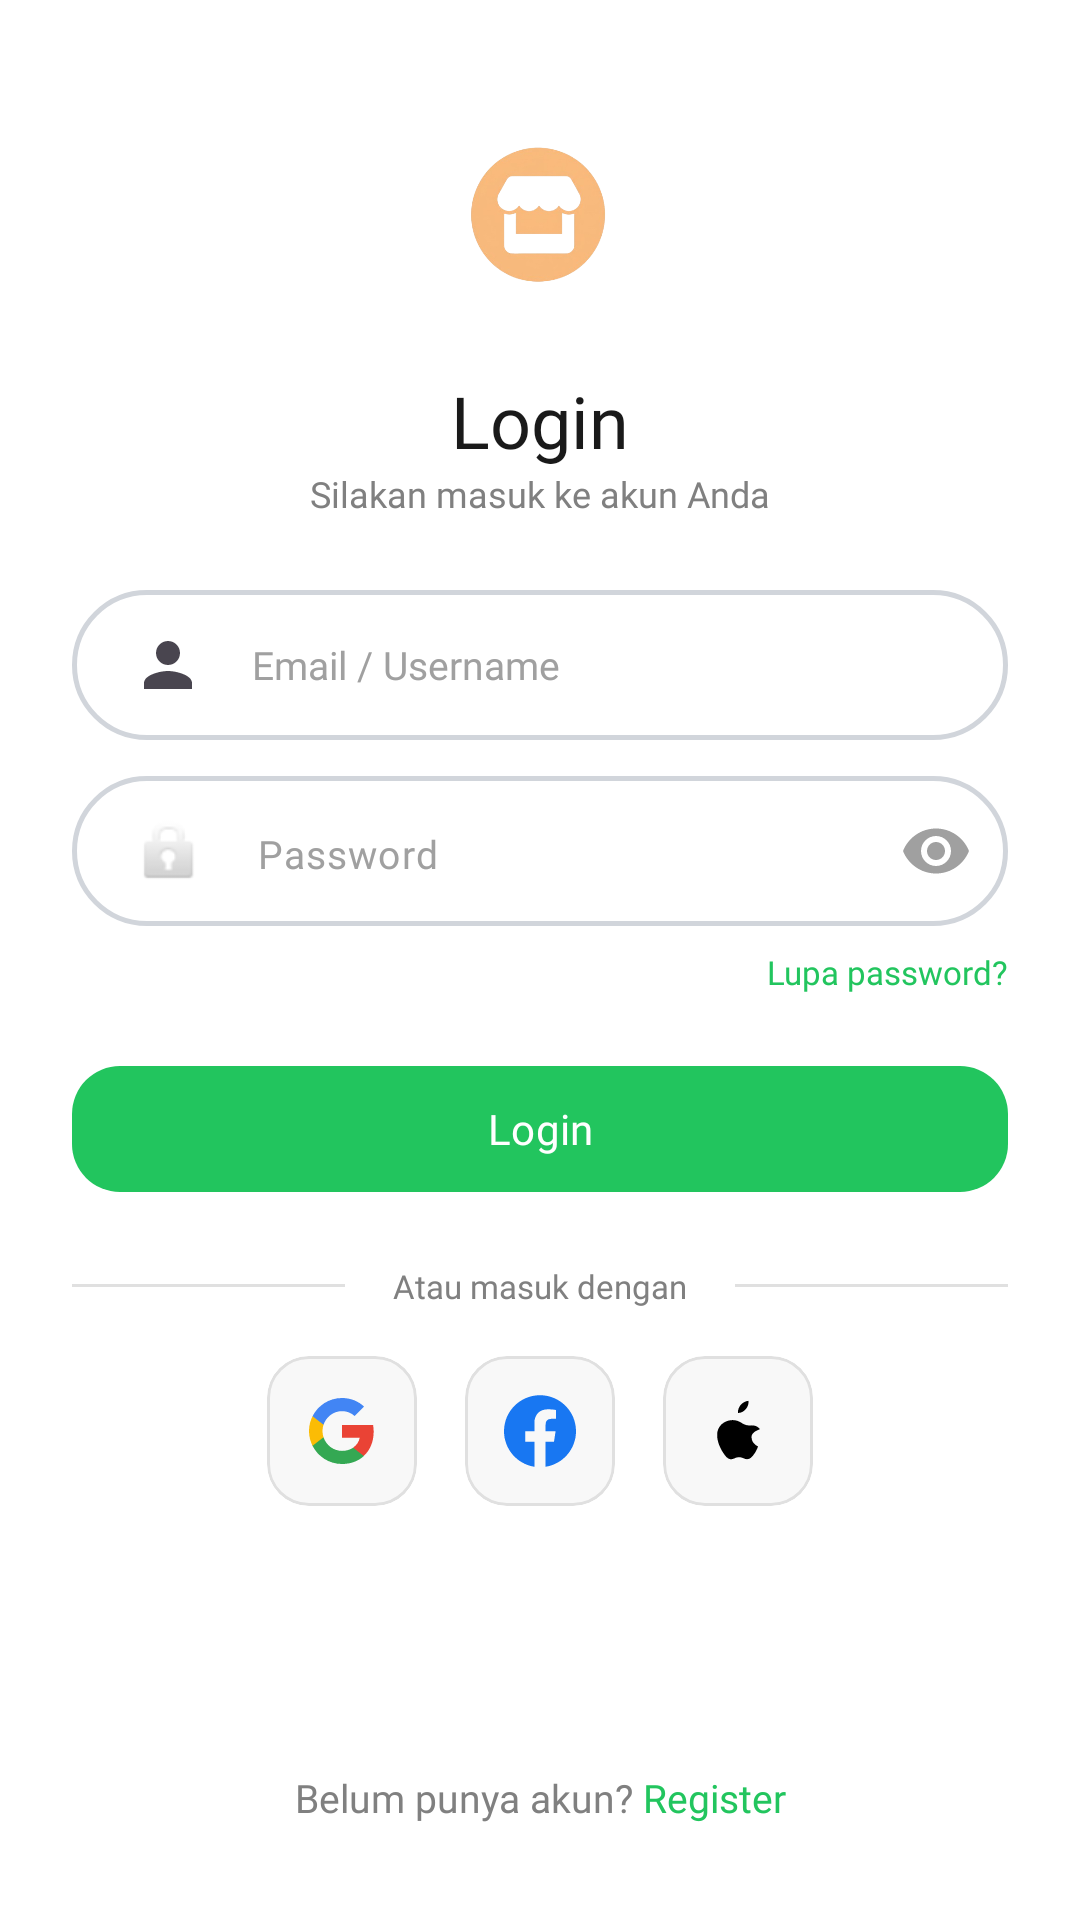

Produce the Android XML layout that renders to this screen, including the resource entries it uses.
<!-- AndroidManifest.xml: application theme Theme.Rafifatom -->
<!-- res/layout/activity_login.xml -->
<?xml version="1.0" encoding="utf-8"?>
<androidx.constraintlayout.widget.ConstraintLayout xmlns:android="http://schemas.android.com/apk/res/android"
    xmlns:app="http://schemas.android.com/apk/res-auto"
    xmlns:tools="http://schemas.android.com/tools"
    android:id="@+id/main"
    android:layout_width="match_parent"
    android:layout_height="match_parent"
    android:background="#FFFFFF"
    tools:context=".Pertemuan3.LoginActivity">

    <ImageView
        android:id="@+id/imgHeader"
        android:layout_width="80dp"
        android:layout_height="80dp"
        android:layout_marginTop="32dp"
        android:scaleType="fitCenter"
        android:src="@drawable/umkm"
        app:layout_constraintEnd_toEndOf="parent"
        app:layout_constraintStart_toStartOf="parent"
        app:layout_constraintTop_toTopOf="parent" />

    <TextView
        android:id="@+id/tvTitle"
        android:layout_width="wrap_content"
        android:layout_height="wrap_content"
        android:layout_marginTop="12dp"
        android:fontFamily="@font/poppins_bold"
        android:text="Login"
        android:textColor="#1A1A1A"
        android:textSize="24sp"
        app:layout_constraintEnd_toEndOf="parent"
        app:layout_constraintStart_toStartOf="parent"
        app:layout_constraintTop_toBottomOf="@id/imgHeader" />

    <TextView
        android:id="@+id/tvSubtitle"
        android:layout_width="wrap_content"
        android:layout_height="wrap_content"
        android:fontFamily="@font/poppins_regular"
        android:text="Silakan masuk ke akun Anda"
        android:textColor="#808080"
        android:textSize="12sp"
        app:layout_constraintEnd_toEndOf="parent"
        app:layout_constraintStart_toStartOf="parent"
        app:layout_constraintTop_toBottomOf="@id/tvTitle" />

    <EditText
        android:id="@+id/inputEmail"
        android:layout_width="match_parent"
        android:layout_height="50dp"
        android:layout_marginHorizontal="24dp"
        android:layout_marginTop="24dp"
        android:background="@drawable/bg_input_rounded"
        android:drawableStart="@drawable/ic_profile"
        android:drawablePadding="16dp"
        android:fontFamily="@font/poppins_regular"
        android:hint="Email / Username"
        android:inputType="textEmailAddress"
        android:maxLines="1"
        android:singleLine="true"
        android:paddingHorizontal="20dp"
        android:textColor="#1A1A1A"
        android:textColorHint="#A0A0A0"
        android:textSize="13sp"
        app:layout_constraintTop_toBottomOf="@id/tvSubtitle" />

    <com.google.android.material.textfield.TextInputLayout
        android:id="@+id/layoutPassword"
        android:layout_width="match_parent"
        android:layout_height="wrap_content"
        android:layout_marginHorizontal="24dp"
        android:layout_marginTop="12dp"
        app:boxBackgroundMode="none"
        app:hintEnabled="false"
        app:passwordToggleEnabled="true"
        app:passwordToggleTint="#A0A0A0"
        app:layout_constraintTop_toBottomOf="@id/inputEmail">

        <com.google.android.material.textfield.TextInputEditText
            android:id="@+id/inputPassword"
            android:layout_width="match_parent"
            android:layout_height="50dp"
            android:background="@drawable/bg_input_rounded"
            android:drawableStart="@android:drawable/ic_lock_idle_lock"
            android:drawablePadding="16dp"
            android:fontFamily="@font/poppins_regular"
            android:hint="Password"
            android:inputType="textPassword"
            android:maxLines="1"
            android:singleLine="true"
            android:paddingHorizontal="20dp"
            android:textColor="#1A1A1A"
            android:textColorHint="#A0A0A0"
            android:textSize="13sp" />
    </com.google.android.material.textfield.TextInputLayout>

    <TextView
        android:id="@+id/tvForgotPassword"
        android:layout_width="wrap_content"
        android:layout_height="wrap_content"
        android:layout_marginTop="8dp"
        android:layout_marginEnd="24dp"
        android:fontFamily="@font/poppins_bold"
        android:text="Lupa password?"
        android:textColor="@color/button_green"
        android:textSize="11sp"
        app:layout_constraintEnd_toEndOf="parent"
        app:layout_constraintTop_toBottomOf="@id/layoutPassword" />

    <com.google.android.material.button.MaterialButton
        android:id="@+id/btnLogin"
        android:layout_width="match_parent"
        android:layout_height="50dp"
        android:layout_marginHorizontal="24dp"
        android:layout_marginTop="20dp"
        android:fontFamily="@font/poppins_bold"
        android:text="Login"
        android:textAllCaps="false"
        android:textColor="#FFFFFF"
        android:textSize="14sp"
        app:backgroundTint="@color/button_green"
        app:cornerRadius="16dp"
        app:layout_constraintTop_toBottomOf="@id/tvForgotPassword" />

    <LinearLayout
        android:id="@+id/layoutDivider"
        android:layout_width="match_parent"
        android:layout_height="wrap_content"
        android:layout_marginHorizontal="24dp"
        android:layout_marginTop="20dp"
        android:gravity="center_vertical"
        android:orientation="horizontal"
        app:layout_constraintTop_toBottomOf="@id/btnLogin">

        <View
            android:layout_width="0dp"
            android:layout_height="1dp"
            android:layout_weight="1"
            android:background="#E0E0E0" />

        <TextView
            android:layout_width="wrap_content"
            android:layout_height="wrap_content"
            android:layout_marginHorizontal="16dp"
            android:fontFamily="@font/poppins_regular"
            android:text="Atau masuk dengan"
            android:textColor="#808080"
            android:textSize="11sp" />

        <View
            android:layout_width="0dp"
            android:layout_height="1dp"
            android:layout_weight="1"
            android:background="#E0E0E0" />
    </LinearLayout>

    <LinearLayout
        android:id="@+id/layoutSocial"
        android:layout_width="wrap_content"
        android:layout_height="wrap_content"
        android:layout_marginTop="16dp"
        android:orientation="horizontal"
        app:layout_constraintEnd_toEndOf="parent"
        app:layout_constraintStart_toStartOf="parent"
        app:layout_constraintTop_toBottomOf="@id/layoutDivider">

        <com.google.android.material.card.MaterialCardView
            android:layout_width="50dp"
            android:layout_height="50dp"
            android:layout_marginEnd="16dp"
            app:cardBackgroundColor="#F8F8F8"
            app:cardCornerRadius="14dp"
            app:cardElevation="0dp"
            app:strokeColor="#E0E0E0"
            app:strokeWidth="1dp">
            <ImageView
                android:layout_width="24dp"
                android:layout_height="24dp"
                android:layout_gravity="center"
                android:src="@drawable/ic_google" />
        </com.google.android.material.card.MaterialCardView>

        <com.google.android.material.card.MaterialCardView
            android:layout_width="50dp"
            android:layout_height="50dp"
            android:layout_marginEnd="16dp"
            app:cardBackgroundColor="#F8F8F8"
            app:cardCornerRadius="14dp"
            app:cardElevation="0dp"
            app:strokeColor="#E0E0E0"
            app:strokeWidth="1dp">
            <ImageView
                android:layout_width="24dp"
                android:layout_height="24dp"
                android:layout_gravity="center"
                android:src="@drawable/ic_facebook" />
        </com.google.android.material.card.MaterialCardView>

        <com.google.android.material.card.MaterialCardView
            android:layout_width="50dp"
            android:layout_height="50dp"
            app:cardBackgroundColor="#F8F8F8"
            app:cardCornerRadius="14dp"
            app:cardElevation="0dp"
            app:strokeColor="#E0E0E0"
            app:strokeWidth="1dp">
            <ImageView
                android:layout_width="24dp"
                android:layout_height="24dp"
                android:layout_gravity="center"
                android:src="@drawable/ic_apple" />
        </com.google.android.material.card.MaterialCardView>
    </LinearLayout>

    <LinearLayout
        android:layout_width="wrap_content"
        android:layout_height="wrap_content"
        android:layout_marginBottom="32dp"
        android:orientation="horizontal"
        app:layout_constraintBottom_toBottomOf="parent"
        app:layout_constraintEnd_toEndOf="parent"
        app:layout_constraintStart_toStartOf="parent"
        app:layout_constraintTop_toBottomOf="@id/layoutSocial"
        app:layout_constraintVertical_bias="1.0">

        <TextView
            android:layout_width="wrap_content"
            android:layout_height="wrap_content"
            android:fontFamily="@font/poppins_regular"
            android:text="Belum punya akun? "
            android:textColor="#808080"
            android:textSize="13sp" />

        <TextView
            android:id="@+id/btnRegisterGmail"
            android:layout_width="wrap_content"
            android:layout_height="wrap_content"
            android:fontFamily="@font/poppins_bold"
            android:text="Register"
            android:textColor="@color/button_green"
            android:textSize="13sp" />
    </LinearLayout>

</androidx.constraintlayout.widget.ConstraintLayout>
<!-- resources referenced by this layout -->
<resources>
  <color name="button_green">#22C55E</color>
  <!-- drawable bg_input_rounded (drawable) -->
  <?xml version="1.0" encoding="utf-8"?>
  <shape xmlns:android="http://schemas.android.com/apk/res/android" android:shape="rectangle">
      <solid android:color="@android:color/transparent" />
      <stroke android:width="1.5dp" android:color="#D1D5DB" />
      <corners android:radius="30dp" />
  </shape>
  <!-- drawable ic_apple (drawable) -->
  <vector xmlns:android="http://schemas.android.com/apk/res/android" android:width="24dp" android:height="24dp" android:viewportWidth="24" android:viewportHeight="24">
      <path android:fillColor="#000000" android:pathData="M16.5,14c0.04,2.3 2.14,3.12 2.17,3.13c-0.02,0.06 -0.33,1.14 -1.1,2.26c-0.67,0.99 -1.37,1.97 -2.48,2c-1.1,0.02 -1.45,-0.65 -2.71,-0.65c-1.26,0 -1.65,0.63 -2.69,0.67c-1.08,0.04 -1.88,-1.05 -2.56,-2.03C5.7,17.29 4.54,14.07 5.25,11.83c0.35,-1.11 1.09,-2.06 2.01,-2.61c0.88,-0.54 1.95,-0.88 3.03,-0.86c1.07,0.02 2.07,0.41 2.76,0.85c0.47,0.3 1.5,1.06 3.04,0.94c0.55,-0.04 2.12,-0.2 3.23,1.26C19.23,11.51 16.46,12.19 16.5,14zM14.61,4.72c0.6,-0.74 1.01,-1.76 0.9,-2.78c-0.89,0.04 -1.98,0.61 -2.6,1.35c-0.55,0.65 -1.04,1.71 -0.91,2.7C12.98,6.03 14,5.46 14.61,4.72z"/>
  </vector>
  <!-- drawable ic_facebook (drawable) -->
  <vector xmlns:android="http://schemas.android.com/apk/res/android"
      android:width="24dp"
      android:height="24dp"
      android:viewportWidth="24"
      android:viewportHeight="24">
      <path
          android:fillColor="#1877F2"
          android:pathData="M24,12.073c0,-6.627 -5.373,-12 -12,-12s-12,5.373 -12,12c0,5.99 4.388,10.954 10.125,11.854v-8.385H7.078v-3.469h3.047V9.43c0,-3.007 1.792,-4.669 4.533,-4.669c1.312,0 2.686,0.235 2.686,0.235v2.953H15.83c-1.491,0 -1.956,0.925 -1.956,1.874v2.25h3.328l-0.532,3.469h-2.796v8.385C19.612,23.027 24,18.062 24,12.073Z"/>
  </vector>
  <!-- drawable ic_google (drawable) -->
  <vector xmlns:android="http://schemas.android.com/apk/res/android" android:width="24dp" android:height="24dp" android:viewportWidth="24" android:viewportHeight="24">
      <path android:fillColor="#EA4335" android:pathData="M22.56,12.23c0,-0.8 -0.07,-1.53 -0.2,-2.23H12v4.22h5.92c-0.26,1.37 -1.04,2.53 -2.21,3.31v2.77h3.57c2.08,-1.92 3.28,-4.74 3.28,-8.07Z"/>
      <path android:fillColor="#34A853" android:pathData="M12,23c2.97,0 5.46,-0.98 7.28,-2.66l-3.57,-2.77c-0.98,0.66 -2.23,1.06 -3.71,1.06c-2.86,0 -5.29,-1.93 -6.16,-4.53H2.18v2.84C3.99,20.53 7.7,23 12,23Z"/>
      <path android:fillColor="#FBBC05" android:pathData="M5.84,14.09c-0.22,-0.66 -0.35,-1.36 -0.35,-2.09s0.13,-1.43 0.35,-2.09V7.07H2.18C1.43,8.55 1,10.22 1,12s0.43,3.45 1.18,4.93l3.66,-2.84Z"/>
      <path android:fillColor="#4285F4" android:pathData="M12,5.38c1.62,0 3.06,0.56 4.21,1.64l3.15,-3.15C17.45,2.09 14.97,1 12,1C7.7,1 3.99,3.47 2.18,7.07l3.66,2.84c0.87,-2.6 3.3,-4.53 6.16,-4.53Z"/>
  </vector>
  <!-- drawable ic_profile (drawable) -->
  <vector xmlns:android="http://schemas.android.com/apk/res/android"
      android:width="24dp"
      android:height="24dp"
      android:viewportWidth="24"
      android:viewportHeight="24"
      android:tint="?attr/colorControlNormal">
  
      <path
          android:fillColor="@android:color/white"
          android:pathData="M12,12c2.21,0 4,-1.79 4,-4s-1.79,-4 -4,-4 -4,1.79 -4,4 1.79,4 4,4zm0,2c-2.67,0 -8,1.34 -8,4v2h16v-2c0,-2.66 -5.33,-4 -8,-4z"/>
  </vector>
  <!-- drawable umkm: png bitmap (drawable, 61533 bytes) -->
  <style name="Theme.Rafifatom" parent="Base.Theme.Rafifatom" />
  <style name="Base.Theme.Rafifatom" parent="Theme.Material3.DayNight.NoActionBar">
          
          
      </style>
</resources>
